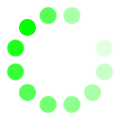
t = 0.00 s
t = 1.20 s: frame unchanged from t = 0.00 s, image omitted
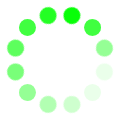
t = 1.43 s
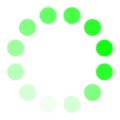
t = 1.65 s
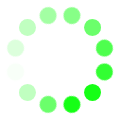
t = 1.88 s
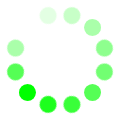
t = 2.10 s

The animated SVG that drew these frames (rendered in a browser with its animation timeline set to each time). Animation: 1 CSS @keyframes rule; one cycle of 2.40 s, repeats indefinitely.

<svg width="120" height="120" class="svg-preloader" xmlns="http://www.w3.org/2000/svg"><style>@keyframes opacity{0%{opacity:1}75%{opacity:0}}circle{fill:#0f0;transform-origin:60px 60px;animation:opacity 1.2s linear infinite}circle:nth-child(1){transform:rotate(-30deg) translate(10px,10px) scale(.85);animation-delay:-.1s}circle:nth-child(2){transform:rotate(-60deg) translate(10px,10px) scale(.85);animation-delay:-.2s}circle:nth-child(3){transform:rotate(-90deg) translate(10px,10px) scale(.85);animation-delay:-.3s}circle:nth-child(4){transform:rotate(-120deg) translate(10px,10px) scale(.85);animation-delay:-.4s}circle:nth-child(5){transform:rotate(-150deg) translate(10px,10px) scale(.85);animation-delay:-.5s}circle:nth-child(6){transform:rotate(-180deg) translate(10px,10px) scale(.85);animation-delay:-.6s}circle:nth-child(7){transform:rotate(-210deg) translate(10px,10px) scale(.85);animation-delay:-.7s}circle:nth-child(8){transform:rotate(-240deg) translate(10px,10px) scale(.85);animation-delay:-.8s}circle:nth-child(9){transform:rotate(-270deg) translate(10px,10px) scale(.85);animation-delay:-.9s}circle:nth-child(10){transform:rotate(-300deg) translate(10px,10px) scale(.85);animation-delay:-1s}circle:nth-child(11){transform:rotate(-330deg) translate(10px,10px) scale(.85);animation-delay:-1.1s}circle:nth-child(12){transform:rotate(-360deg) translate(10px,10px) scale(.85);animation-delay:-1.2s}</style><g class="circles"><circle r="10" cx="10" cy="10"/><circle r="10" cx="10" cy="10"/><circle r="10" cx="10" cy="10"/><circle r="10" cx="10" cy="10"/><circle r="10" cx="10" cy="10"/><circle r="10" cx="10" cy="10"/><circle r="10" cx="10" cy="10"/><circle r="10" cx="10" cy="10"/><circle r="10" cx="10" cy="10"/><circle r="10" cx="10" cy="10"/><circle r="10" cx="10" cy="10"/><circle r="10" cx="10" cy="10"/></g></svg>